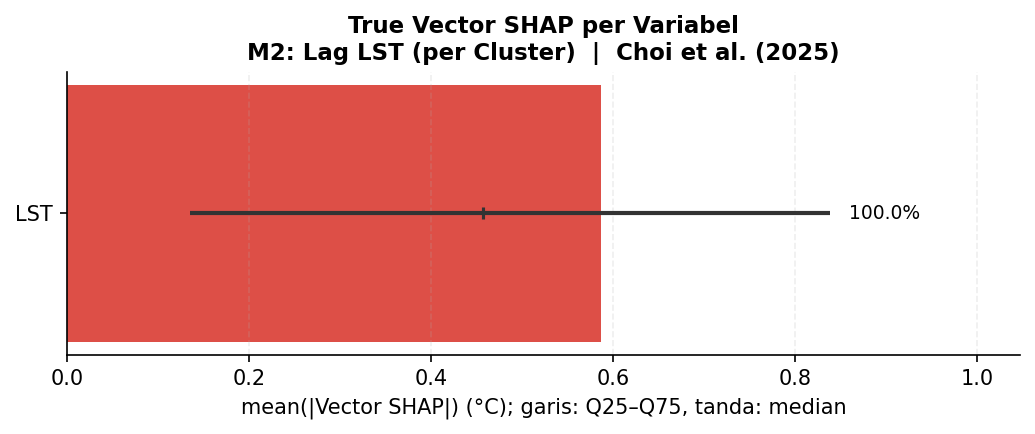

Values plotted in this chart, from the file beside it:
cluster, variable, vector_shap_mean, vector_shap_std, vector_shap_sem, vector_shap_q25, vector_shap_q75, vector_shap_median, vector_shap_pct, n_samples
All, LST, 0.5863, 0.5578, 0.04931, 0.1351, 0.8381, 0.4574, 100.0, 128
